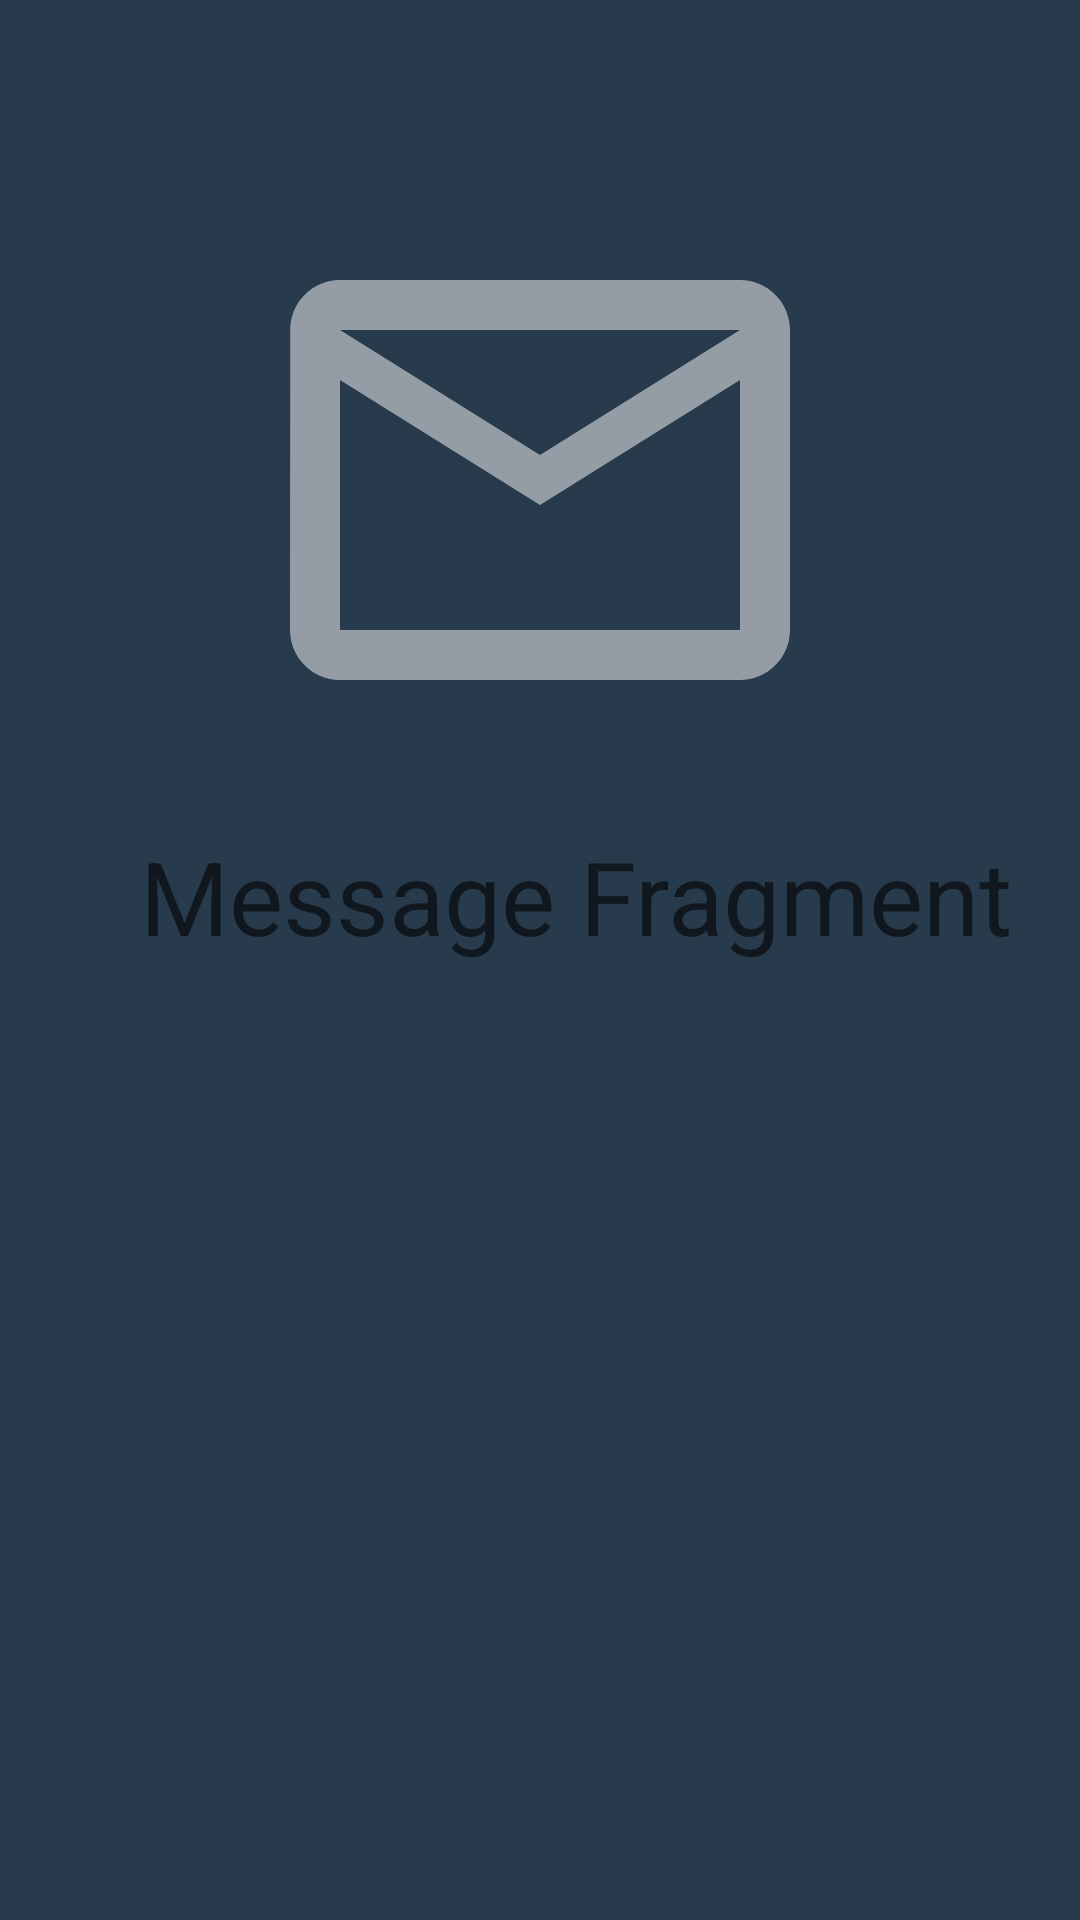

Android layout source for this screen:
<!-- AndroidManifest.xml: application theme AppTheme -->
<!-- res/layout/fragment_messagess.xml -->
<?xml version="1.0" encoding="utf-8"?>
<android.support.constraint.ConstraintLayout
    xmlns:android="http://schemas.android.com/apk/res/android"
    android:layout_width="match_parent"
    xmlns:app="http://schemas.android.com/apk/res-auto"
    android:layout_height="match_parent"
    android:background="@color/colorPrimaryLight">

    <ImageView
        android:id="@+id/imageView3"
        android:layout_width="200dp"
        android:layout_height="200dp"
        android:layout_marginEnd="8dp"
        android:layout_marginLeft="8dp"
        android:layout_marginRight="8dp"
        android:layout_marginStart="8dp"
        android:layout_marginTop="60dp"
        app:layout_constraintEnd_toEndOf="parent"
        app:layout_constraintStart_toStartOf="parent"
        app:layout_constraintTop_toTopOf="parent"
        app:srcCompat="@drawable/ic_mail_outline_black_24dp" />

    <TextView
        android:id="@+id/textView2"
        style="@style/TextAppearance.AppCompat.Display1"
        android:layout_width="wrap_content"
        android:layout_height="wrap_content"
        android:layout_marginEnd="8dp"
        android:layout_marginLeft="32dp"
        android:layout_marginRight="8dp"
        android:layout_marginStart="32dp"
        android:layout_marginTop="16dp"
        android:text="Message Fragment"
        app:layout_constraintEnd_toEndOf="parent"
        app:layout_constraintStart_toStartOf="parent"
        app:layout_constraintTop_toBottomOf="@+id/imageView3" />

</android.support.constraint.ConstraintLayout>
<!-- resources referenced by this layout -->
<resources>
  <color name="colorPrimaryLight">#283b4c</color>
  <!-- drawable ic_mail_outline_black_24dp (drawable) -->
  <vector xmlns:android="http://schemas.android.com/apk/res/android"
          android:width="24dp"
          android:height="24dp"
          android:viewportWidth="24.0"
          android:viewportHeight="24.0">
      <path
          android:fillColor="#80ffffff"
          android:pathData="M20,4L4,4c-1.1,0 -1.99,0.9 -1.99,2L2,18c0,1.1 0.9,2 2,2h16c1.1,0 2,-0.9 2,-2L22,6c0,-1.1 -0.9,-2 -2,-2zM20,18L4,18L4,8l8,5 8,-5v10zM12,11L4,6h16l-8,5z"/>
  </vector>
  <style name="AppTheme" parent="Theme.AppCompat.Light.DarkActionBar">
          
          <item name="colorPrimary">@color/colorPrimary</item>
          <item name="colorPrimaryDark">@color/colorPrimaryDark</item>
          <item name="colorAccent">@color/colorAccent</item>
  
      </style>
  <color name="colorPrimary">#1b2936</color>
  <color name="colorPrimaryDark">#14212d</color>
  <color name="colorAccent">#0277bd</color>
</resources>
